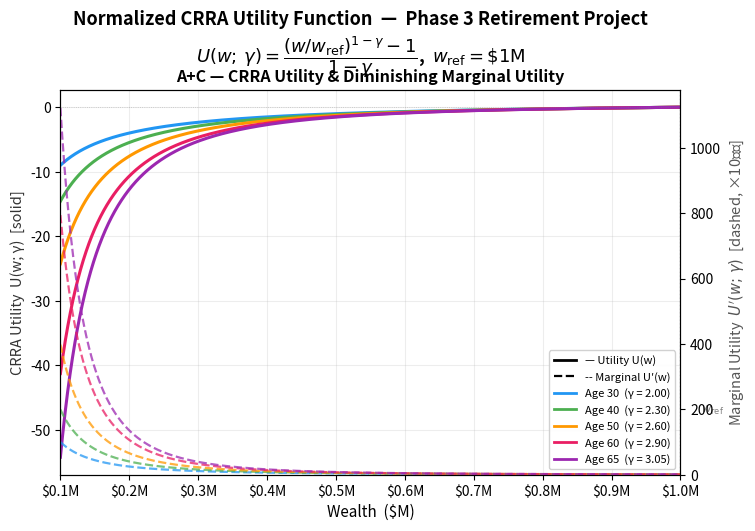

Recreate this plot in Python.
"""
CRRA Utility Consumption Function — Visualization
=================================================
Generates a 3-panel figure illustrating the normalized CRRA utility used in
the Phase 3 DQN retirement project.

  U(w; γ) = [(w / w_ref)^(1−γ) − 1] / (1−γ),   γ ≠ 1
  U(w; γ) = log(w / w_ref),                        γ = 1

  γ(age)  = γ₀ + γ_slope × (age − age_start)
           = 2.0 + 0.03 × (age − 30)
  → γ(30) = 2.00,  γ(65) = 3.05

  w_ref   = $1,000,000
"""

import matplotlib
matplotlib.use("Agg")   # non-interactive — save to file only
import numpy as np
import matplotlib.pyplot as plt
import matplotlib.ticker as mticker

# ── Parameters (match project Config) ────────────────────────────────────────
W_REF       = 1_000_000.0   # normalization reference wealth
GAMMA_0     = 2.0            # risk aversion at age 30
GAMMA_SLOPE = 0.03           # increment per year
AGE_START   = 30
AGE_RETIRE  = 65

KEY_AGES    = [30, 40, 50, 60, 65]
PALETTE     = ["#2196F3", "#4CAF50", "#FF9800", "#E91E63", "#9C27B0"]


def gamma_from_age(age: int) -> float:
    return GAMMA_0 + GAMMA_SLOPE * (age - AGE_START)


def crra_utility(w: np.ndarray, gamma: float) -> np.ndarray:
    w_norm = np.maximum(w, 1e-6) / W_REF
    if abs(gamma - 1.0) < 1e-9:
        return np.log(w_norm)
    return (w_norm ** (1.0 - gamma) - 1.0) / (1.0 - gamma)


def marginal_utility(w: np.ndarray, gamma: float) -> np.ndarray:
    """dU/dw = (w/w_ref)^(−γ) / w_ref"""
    w_norm = np.maximum(w, 1e-6) / W_REF
    return w_norm ** (-gamma) / W_REF


# ── Wealth grid ───────────────────────────────────────────────────────────────
w_vals = np.linspace(100_000, 1_000_000, 2_000)

# ── Figure layout: single panel — combined A+C (dual axis) ───────────────────
fig = plt.figure(figsize=(8, 5))
fig.patch.set_facecolor("white")

ax1 = fig.add_subplot(1, 1, 1)  # left y-axis: CRRA utility
ax3 = ax1.twinx()               # right y-axis: marginal utility

# ─────────────────────────────────────────────────────────────────────────────
# Panel A+C — CRRA utility (left) and marginal utility (right) vs wealth
# ─────────────────────────────────────────────────────────────────────────────
lines_legend = []
for age, color in zip(KEY_AGES, PALETTE):
    g  = gamma_from_age(age)
    u  = crra_utility(w_vals, g)
    mu = marginal_utility(w_vals, g)

    ln1, = ax1.plot(w_vals / 1e6, u,        color=color, lw=2.2, ls="-")
    ln2, = ax3.plot(w_vals / 1e6, mu * 1e6, color=color, lw=1.6, ls="--", alpha=0.75)
    lines_legend.append((ln1, ln2, f"Age {age}  (γ = {g:.2f})"))

# Reference wealth line
ax1.axvline(1.0, color="gray", lw=1.0, ls=":", alpha=0.55)
ax1.axhline(0.0, color="gray", lw=0.6, ls=":", alpha=0.4)
ax1.text(1.03, -48, r"$w_{\mathrm{ref}}$", fontsize=8.5, color="gray", va="bottom")

ax1.set_xlabel("Wealth  ($M)", fontsize=11)
ax1.set_ylabel("CRRA Utility  U(w; γ)  [solid]", fontsize=10.5, color="#333333")
ax3.set_ylabel(r"Marginal Utility  $U'(w;\,\gamma)$  [dashed, ×10⁻⁶]",
               fontsize=10.5, color="#555555")
ax3.set_ylim(bottom=0)

ax1.set_title("A+C — CRRA Utility & Diminishing Marginal Utility",
              fontsize=11.5, fontweight="bold")
ax1.xaxis.set_major_formatter(mticker.FuncFormatter(lambda x, _: f"${x:.1f}M"))
ax1.set_xlim(w_vals[0] / 1e6, w_vals[-1] / 1e6)
ax1.grid(True, alpha=0.22)

# Combined legend: one entry per age grouping both line styles
from matplotlib.lines import Line2D
legend_handles = []
for ln1, ln2, label in lines_legend:
    handle = Line2D([0], [0], color=ln1.get_color(), lw=2.0,
                    label=label)
    legend_handles.append(handle)

# Style indicators
solid_patch  = Line2D([0], [0], color="black", lw=2.0, ls="-",  label="— Utility U(w)")
dashed_patch = Line2D([0], [0], color="black", lw=1.6, ls="--", label="-- Marginal U′(w)")
legend_handles = [solid_patch, dashed_patch] + legend_handles

ax1.legend(handles=legend_handles, fontsize=8, framealpha=0.9,
           loc="lower right", ncol=1)


# ─────────────────────────────────────────────────────────────────────────────
# Overall title
# ─────────────────────────────────────────────────────────────────────────────
fig.suptitle(
    "Normalized CRRA Utility Function  —  Phase 3 Retirement Project\n"
    r"$U(w;\,\gamma)=\dfrac{(w/w_{\mathrm{ref}})^{1-\gamma}-1}{1-\gamma}$"
    r",  $w_{\mathrm{ref}} = \$1\mathrm{M}$",
    fontsize=13, fontweight="bold", y=1.04
)

plt.savefig("fig_utility_consumption.png", dpi=150,
            bbox_inches="tight", facecolor="white")
plt.close()
print("Saved → fig_utility_consumption.png")
